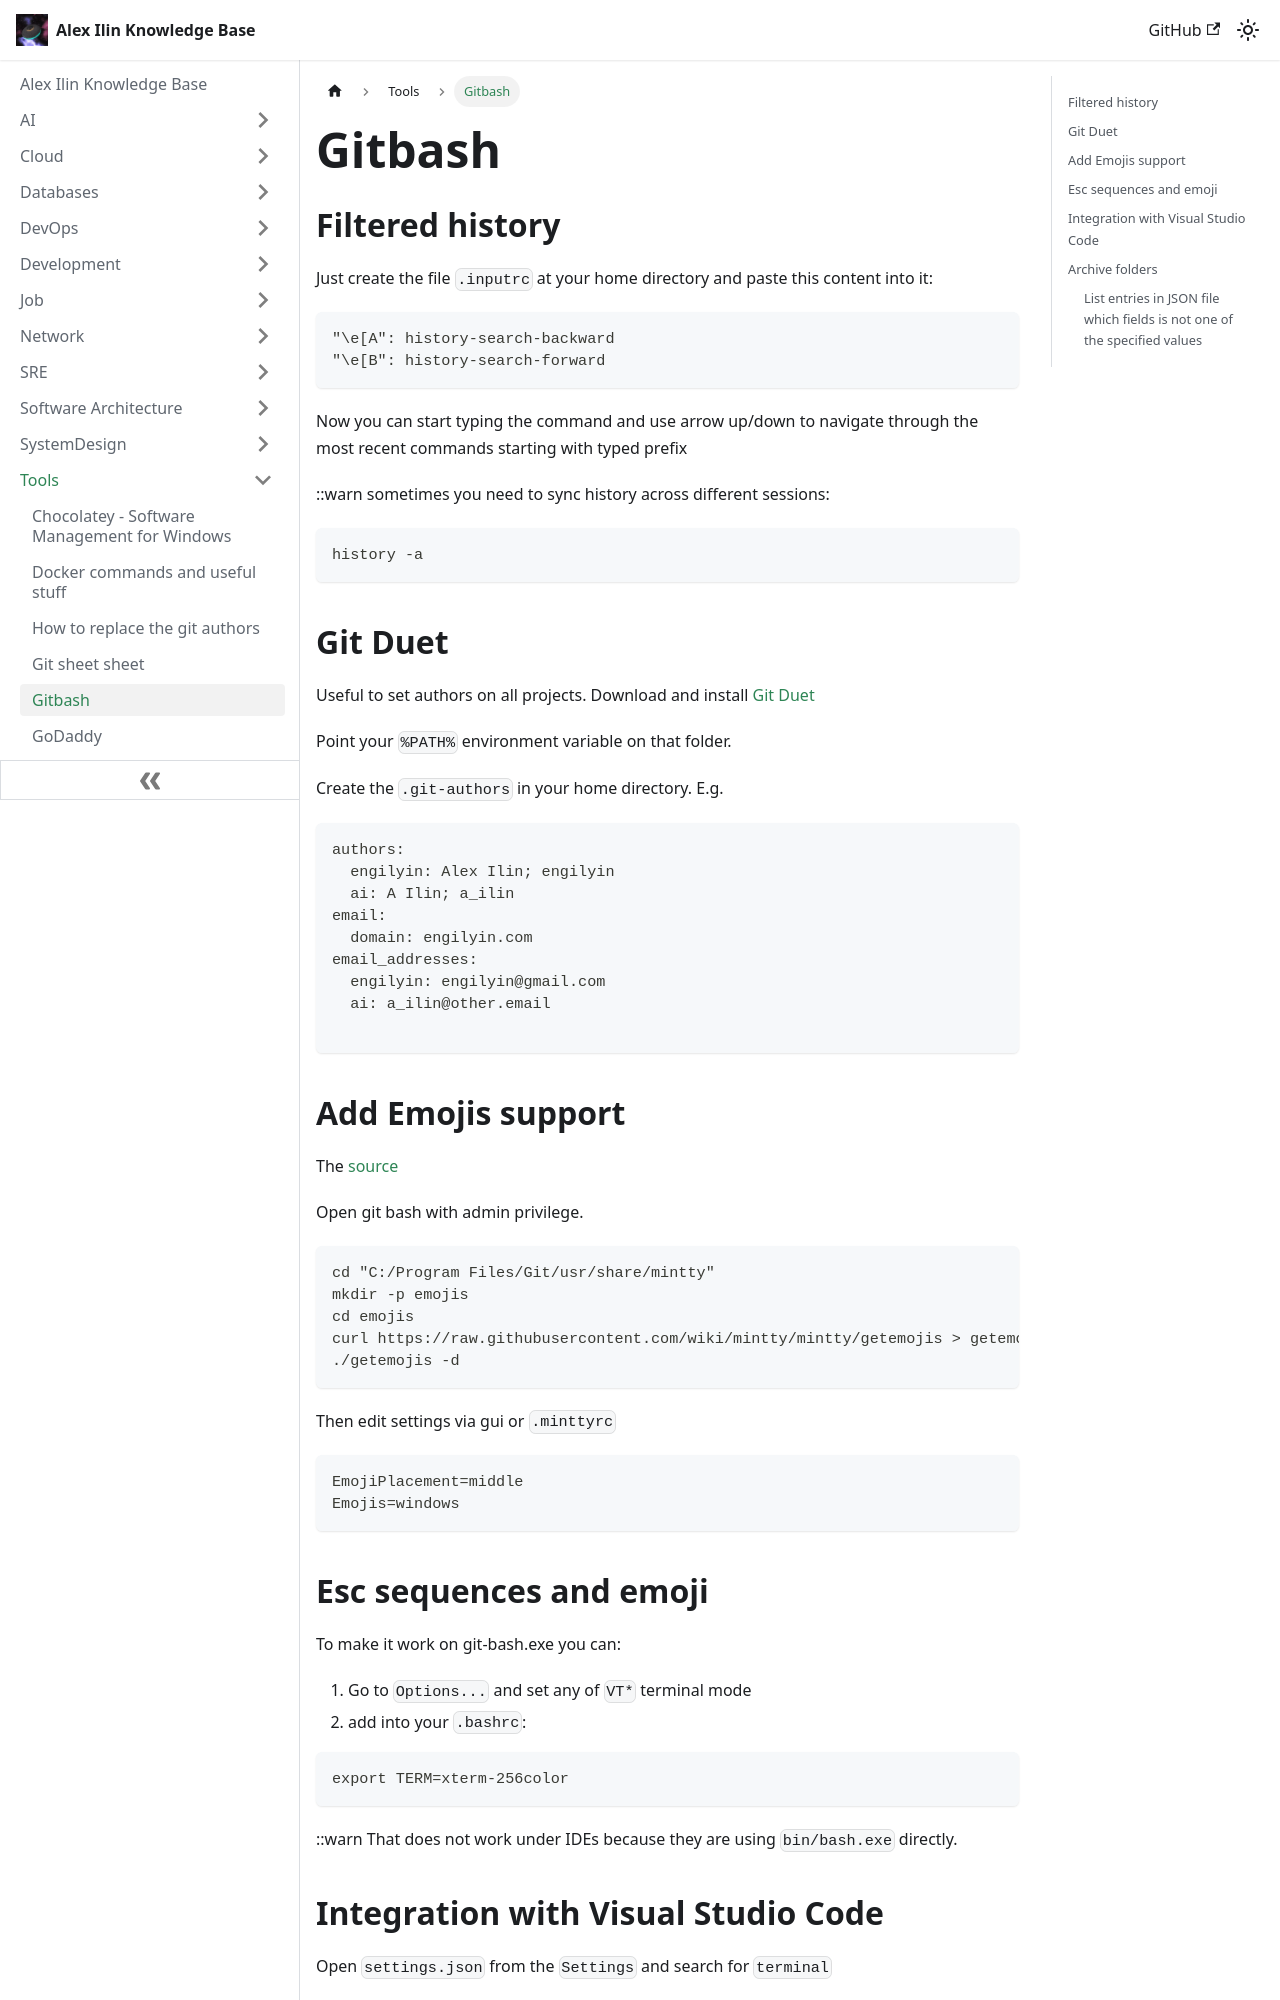

repository: engilyin/kb · page: Tools/gitbash/index.html · generator: docusaurus

# Gitbash


## Filtered history

Just create the file `.inputrc` at your home directory and paste this content into it:

```
"\e[A": history-search-backward
"\e[B": history-search-forward
```

Now you can start typing the command and use arrow up/down to navigate through the most recent commands starting with typed prefix

::warn sometimes you need to sync history across different sessions:

```
history -a
```

## Git Duet

Useful to set authors on all projects. Download and install [Git Duet](https://github.com/git-duet/git-duet/releases)

Point your `%PATH%` environment variable on that folder.

Create the `.git-authors` in your home directory. E.g.

```
authors:
  engilyin: Alex Ilin; engilyin
  ai: A Ilin; a_ilin
email:
  domain: engilyin.com
email_addresses:
  engilyin: engilyin@gmail.com
  ai: a_ilin@other.email

```

## Add Emojis support


The [source](https://gist.github.com/OlivierLDff/766ea2be17e35fb7794f2a2a9ab5fb44)

Open git bash with admin privilege.

```bash
cd "C:/Program Files/Git/usr/share/mintty"
mkdir -p emojis
cd emojis
curl https://raw.githubusercontent.com/wiki/mintty/mintty/getemojis > getemojis
./getemojis -d
```

Then edit settings via gui or `.minttyrc`

```yml
EmojiPlacement=middle
Emojis=windows
```

## Esc sequences and emoji

To make it work on git-bash.exe you can:

1. Go to `Options...` and set any of `VT*` terminal mode
2. add into your `.bashrc`:

```shell
export TERM=xterm-256color
```

::warn That does not work under IDEs because they are using `bin/bash.exe` directly.
